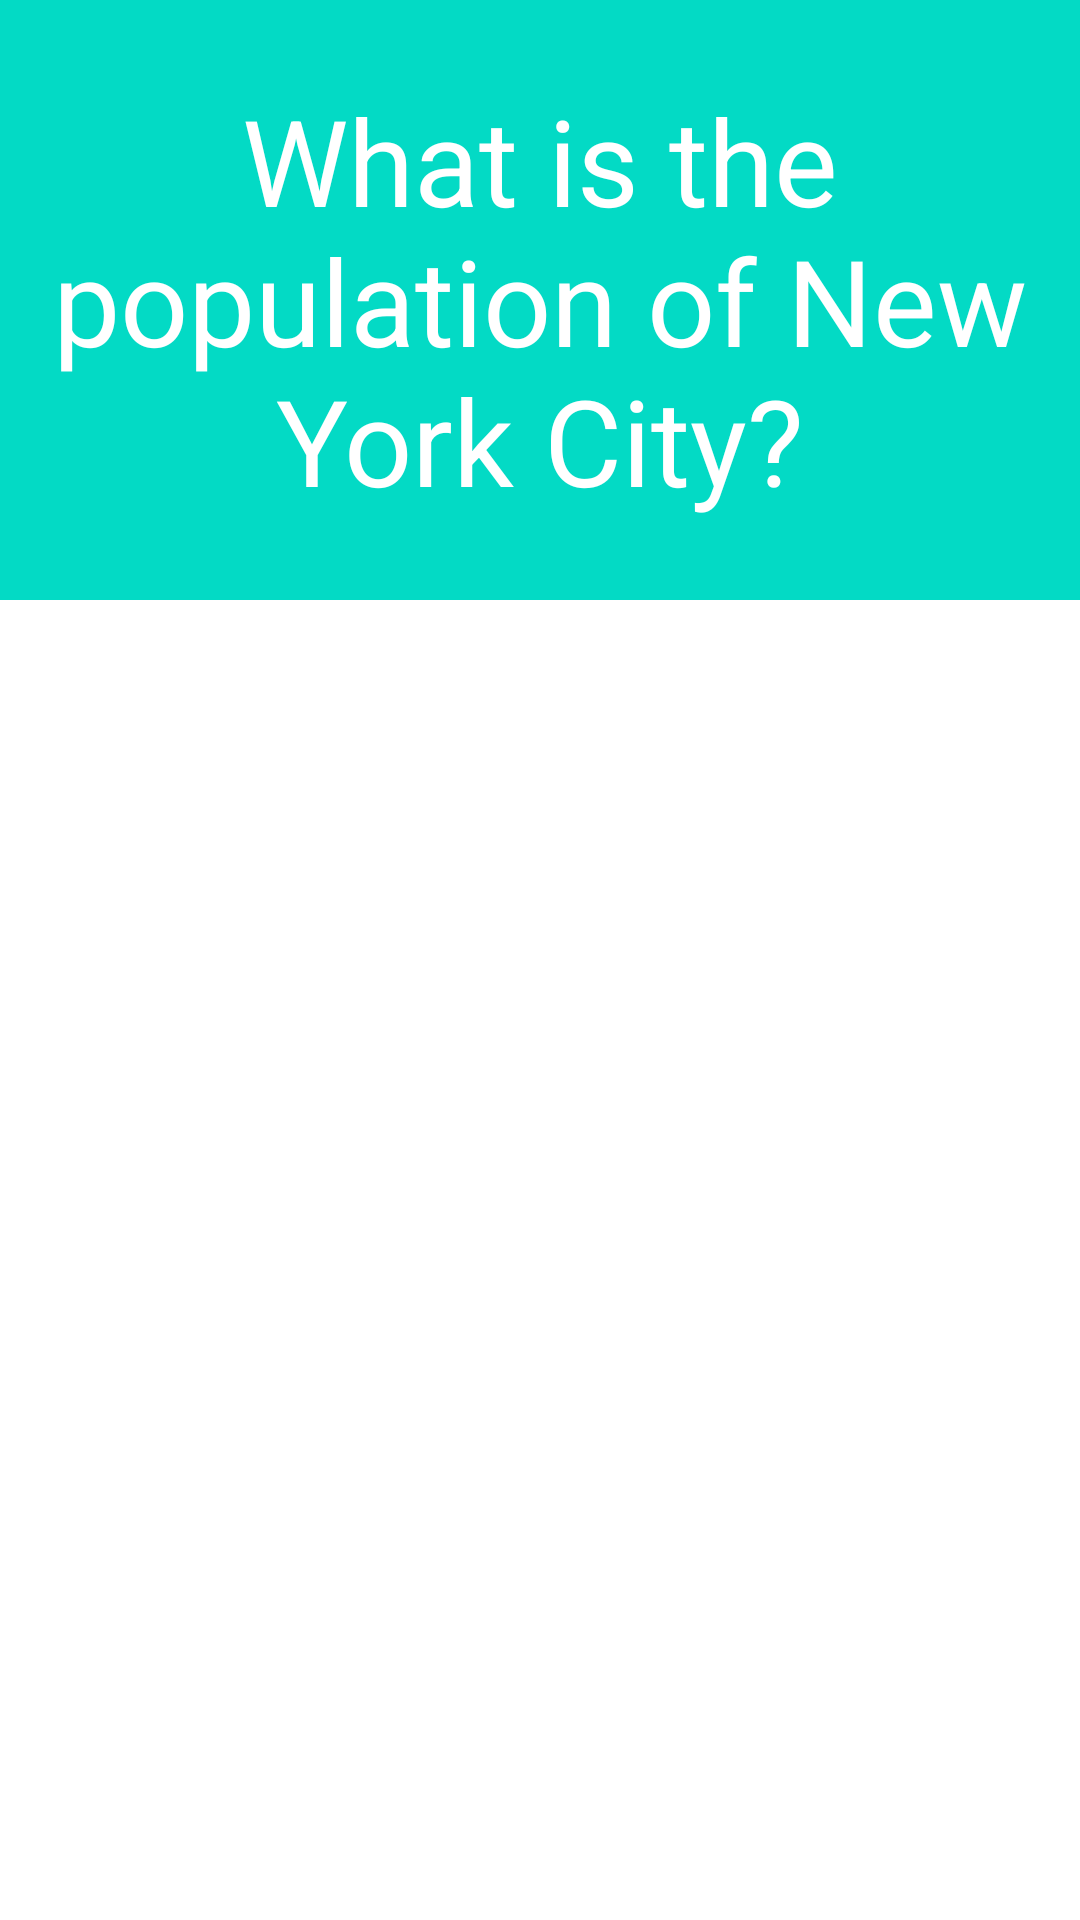

Here is an Android app screen rendered from its layout file. Give the layout XML and the strings, colors and styles it references.
<!-- AndroidManifest.xml: application theme Theme.CoolFlashcardProjectX -->
<!-- res/layout/activity_main.xml -->
<?xml version="1.0" encoding="utf-8"?>
<RelativeLayout xmlns:android="http://schemas.android.com/apk/res/android"
    xmlns:app="http://schemas.android.com/apk/res-auto"
    xmlns:tools="http://schemas.android.com/tools"
    android:layout_width="match_parent"
    android:layout_height="match_parent"
    tools:context=".MainActivity">

    <TextView
        android:id="@+id/flashcard_question"
        android:layout_width="match_parent"
        android:layout_height="200dp"
        android:gravity="center"
        android:text="What is the population of New York City?"
        android:textSize="40sp"
        android:background="@color/teal_200"
        android:textColor="@color/white"
        />

    <TextView
        android:id="@+id/flashcard_answer"
        android:layout_width="match_parent"
        android:layout_height="200dp"
        android:gravity="center"
        android:text="Obama"
        android:textSize="40sp"
        android:visibility="invisible"
        android:background="#ffda03"
        android:textColor="@color/teal_200"
        />

    <ImageView
        android:id="@+id/add_question_button"
        android:layout_width="wrap_content"
        android:layout_height="wrap_content"
        android:src="@drawable/icon_add"
        android:layout_margin="10dp"
        android:layout_alignParentBottom="true"
        android:layout_alignParentEnd="true"
        />

    <ImageView
        android:id="@+id/next_question_button"
        android:layout_width="wrap_content"
        android:layout_height="wrap_content"
        android:layout_alignParentEnd="true"
        android:layout_alignParentBottom="true"
        android:layout_marginStart="10dp"
        android:layout_marginTop="10dp"
        android:layout_marginEnd="8dp"
        android:layout_marginBottom="409dp"
        android:src="@drawable/icon_next" />



</RelativeLayout>
<!-- resources referenced by this layout -->
<resources>
  <style name="Theme.CoolFlashcardProjectX" parent="Theme.MaterialComponents.DayNight.DarkActionBar">
          
          <item name="colorPrimary">@color/purple_500</item>
          <item name="colorPrimaryVariant">@color/purple_700</item>
          <item name="colorOnPrimary">@color/white</item>
          
          <item name="colorSecondary">@color/teal_200</item>
          <item name="colorSecondaryVariant">@color/teal_700</item>
          <item name="colorOnSecondary">@color/black</item>
          
          <item name="android:statusBarColor" tools:targetApi="l">?attr/colorPrimaryVariant</item>
          
      </style>
  <!-- not gathered from this repository: default colours our renderer supplied (Android Studio template values) -->
  <color name="purple_500">#FF6200EE</color>
  <color name="purple_700">#FF3700B3</color>
  <color name="teal_200">#FF03DAC5</color>
  <color name="teal_700">#FF018786</color>
  <color name="black">#FF000000</color>
  <color name="white">#FFFFFFFF</color>
</resources>
